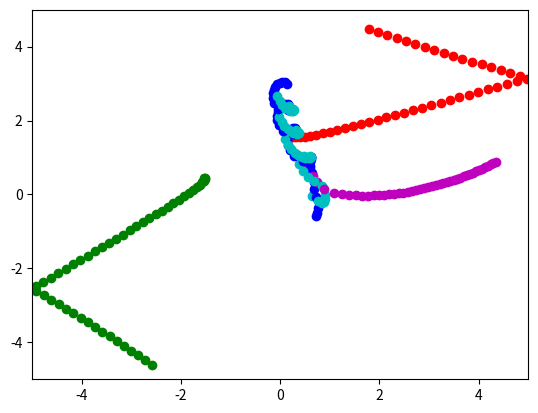

Python code for this plot:
import numpy as np
import matplotlib.pyplot as plt
import time
import matplotlib.animation as animation


class DifferentParticlesSim(object):
    def __init__(self, n_balls=5, box_size=5., loc_std=1., vel_norm=0.5,
                 interaction_strength=1., noise_var=0.):
        self.n_balls = n_balls
        self.box_size = box_size
        self.loc_std = loc_std
        self.vel_norm = vel_norm
        self.interaction_strength = interaction_strength
        self.noise_var = noise_var

        arrs = np.eye(3)
        cols = np.random.choice(3,n_balls)
        self.colors = arrs[cols]

        self._delta_T = 0.001
        self._max_F = 0.1 / self._delta_T

    def _l2(self, A, B):
        """
        Input: A is a Nxd matrix
               B is a Mxd matirx
        Output: dist is a NxM matrix where dist[i,j] is the square norm
            between A[i,:] and B[j,:]
        i.e. dist[i,j] = ||A[i,:]-B[j,:]||^2
        """
        A_norm = (A ** 2).sum(axis=1).reshape(A.shape[0], 1)
        B_norm = (B ** 2).sum(axis=1).reshape(1, B.shape[0])
        dist = A_norm + B_norm - 2 * A.dot(B.transpose())
        return dist

    def _clamp(self, loc, vel):
        '''
        :param loc: 2xN location at one time stamp
        :param vel: 2xN velocity at one time stamp
        :return: location and velocity after hiting walls and returning after
            elastically colliding with walls
        '''
        assert (np.all(loc < self.box_size * 3))
        assert (np.all(loc > -self.box_size * 3))

        over = loc > self.box_size
        loc[over] = 2 * self.box_size - loc[over]
        assert (np.all(loc <= self.box_size))

        # assert(np.all(vel[over]>0))
        vel[over] = -np.abs(vel[over])

        under = loc < -self.box_size
        loc[under] = -2 * self.box_size - loc[under]
        # assert (np.all(vel[under] < 0))
        assert (np.all(loc >= -self.box_size))
        vel[under] = np.abs(vel[under])

        return loc, vel

    # create repelling force between objects
    def _get_unnattractive_force(self, loc_next):
        n = self.n_balls
        outer = np.outer(self.colors.transpose(),self.colors.transpose())
        unnattract = outer[n:2*n,n:2*n]

        edges = np.ones((self.n_balls,self.n_balls))
        l2_dist_power3 = np.power(self._l2(loc_next.transpose(), loc_next.transpose()), 3. / 2.)

        forces_size = 10 * self.interaction_strength * edges / l2_dist_power3 * unnattract
        np.fill_diagonal(forces_size, 0)

        F = (forces_size.reshape(1, n, n) *
                 np.concatenate((
                     np.subtract.outer(loc_next[0, :],
                                       loc_next[0, :]).reshape(1, n, n),
                     np.subtract.outer(loc_next[1, :],
                                       loc_next[1, :]).reshape(1, n, n)))).sum(
                axis=-1)

        return F

    # Create gravitational force between objects
    def _get_attractive_force(self, loc_next):
        n = self.n_balls
        outer = np.outer(self.colors.transpose(),self.colors.transpose())
        attract = outer[:n,:n]

        edges = -np.ones((self.n_balls,self.n_balls))
        l2_dist_power3 = np.power(self._l2(loc_next.transpose(), loc_next.transpose()), 3. / 2.)

        forces_size = self.interaction_strength * edges / l2_dist_power3 * attract
        np.fill_diagonal(forces_size, 0)

        F = (forces_size.reshape(1, n, n) *
                 np.concatenate((
                     np.subtract.outer(loc_next[0, :],
                                       loc_next[0, :]).reshape(1, n, n),
                     np.subtract.outer(loc_next[1, :],
                                       loc_next[1, :]).reshape(1, n, n)))).sum(
                axis=-1)

        return F

    # Attach objects with springs
    def _get_spring_force(self, loc_next):
        n = self.n_balls
        outer = np.outer(self.colors.transpose(),self.colors.transpose())
        spring = outer[2*n:3*n,2*n:3*n]

        dists = self._l2(loc_next.transpose(), loc_next.transpose())

        forces_size = self.interaction_strength * (5 - dists) * spring
        np.fill_diagonal(forces_size, 0)

        F = (forces_size.reshape(1, n, n) *
                 np.concatenate((
                     np.subtract.outer(loc_next[0, :],
                                       loc_next[0, :]).reshape(1, n, n),
                     np.subtract.outer(loc_next[1, :],
                                       loc_next[1, :]).reshape(1, n, n)))).sum(
                axis=-1)
        
        return F

    # Constant force down
    def _get_gravity_force(self, loc_next):
        gravity = np.array([[0],[-self.interaction_strength]])

        F = np.repeat(gravity, self.n_balls, axis=1)

        return F

    # Constant force up if above center or down if below center
    def _get_decentering_gravity_force(self, loc_next):
        gravity = np.array([[0],[-self.interaction_strength]])

        F = np.repeat(gravity, self.n_balls, axis=1)
        F = np.where(loc_next[1,:] < 0, F, -F)

        return F

    # Constant force down if above center or up if below center
    def _get_centering_gravity_force(self, loc_next):
        gravity = np.array([[0],[-self.interaction_strength]])

        F = np.repeat(gravity, self.n_balls, axis=1)
        F = np.where(loc_next[1,:] < 0, -F, F)

        return F

    # Compute all the forces on objects
    def _get_forces(self, loc_next):        
        F = (self._get_attractive_force(loc_next)+
                        self._get_unnattractive_force(loc_next) +
                        self._get_spring_force(loc_next)
                        )

        F[F > self._max_F] = self._max_F
        F[F < -self._max_F] = -self._max_F

        return F

    # Compute the velocities on all the objects
    def _get_velocities(self, loc_next, vel_next):
        F = self._get_forces(loc_next)
        v = vel_next + self._delta_T * F

        return v


    def sample_trajectory(self, T=10000, sample_freq=10):
        n = self.n_balls
        
        assert (T % sample_freq == 0)
        T_save = int(T / sample_freq - 1)
        diag_mask = np.ones((n, n), dtype=bool)
        np.fill_diagonal(diag_mask, 0)
        counter = 0
        
        # Initialize location and velocity
        loc = np.zeros((T_save, 2, n))
        vel = np.zeros((T_save, 2, n))
        loc_next = np.random.randn(2, n) * self.loc_std
        vel_next = np.random.randn(2, n)
        v_norm = np.sqrt((vel_next ** 2).sum(axis=0)).reshape(1, -1)
        vel_next = vel_next * self.vel_norm / v_norm
        loc[0, :, :], vel[0, :, :] = self._clamp(loc_next, vel_next)

        # disables division by zero warning, since I fix it with fill_diagonal
        with np.errstate(divide='ignore'):
            # half step leapfrog

            vel_next = self._get_velocities(loc_next, vel_next)
            # run leapfrog
            for i in range(1, T):
                loc_next += self._delta_T * vel_next
                loc_next, vel_next = self._clamp(loc_next, vel_next)

                if i % sample_freq == 0:
                    loc[counter, :, :], vel[counter, :, :] = loc_next, vel_next
                    counter += 1

                vel_next = self._get_velocities(loc_next, vel_next)

            # Add noise to observations
            loc += np.random.randn(T_save, 2, self.n_balls) * self.noise_var
            vel += np.random.randn(T_save, 2, self.n_balls) * self.noise_var
            return loc, vel, self.colors


if __name__ == '__main__':
    sim = DifferentParticlesSim()

    t = time.time()
    loc, vel, colors = sim.sample_trajectory(T=5000, sample_freq=100)

    print(colors)
    print("Simulation time: {}".format(time.time() - t))
    vel_norm = np.sqrt((vel ** 2).sum(axis=1))
    # plt.figure()
    # axes = plt.gca()
    # axes.set_xlim([-5., 5.])
    # axes.set_ylim([-5., 5.])
    # for i in range(loc.shape[-1]):
    #     plt.plot(loc[:, 0, i], loc[:, 1, i])
    #     plt.plot(loc[0, 0, i], loc[0, 1, i], 'd')
    # plt.show()

    fig2 = plt.figure()
    axes = plt.gca()
    axes.set_xlim([-5., 5.])
    axes.set_ylim([-5., 5.])
    
    colors = ['r','b','g','c','m']
    ims = []

    for i in range(loc.shape[0]):
        args = [[loc[i, 0, j], loc[i, 1, j], colors[j]] for j in range(loc.shape[-1])]
        flat = [val for sublist in args for val in sublist]
        im = plt.plot(*flat, marker='o')
        ims.append(im)
    im_ani = animation.ArtistAnimation(fig2, ims, interval=50, repeat_delay=3000)
    plt.show()
